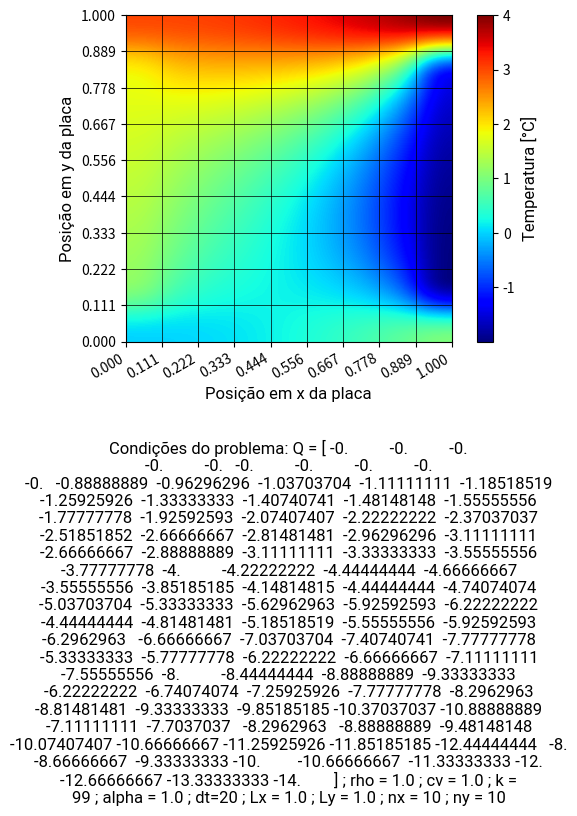

Write the Python code that produced this figure.
import numpy as np
import matplotlib.cm as cm
import matplotlib.pyplot as plt
import textwrap

def set_contours_for_square(x_points, y_points, total_points):
    cc1 = [i for i in range(x_points)]
    cc2 = [i for i in range(2*x_points-1,x_points*y_points-1,x_points)]
    cc3 = [i for i in range(total_points-x_points, total_points)]
    cc4 = [i for i in range(x_points, (y_points-1)*x_points, x_points)]
    print( [i for i in range(x_points, (y_points-1)*x_points, x_points)])
    return cc1, cc2, cc3, cc4

Lx = 1.0
Ly = 1.0
nx = ny = 10
npoints = nx*ny
dx = Lx/(nx-1)
dy = Ly/(ny-1)

Q = 20.0
rho = 1.0
cv = 1.0
k = 1.0
dt = 20

alpha = k/(rho*cv)

Xv = np.linspace(0, Lx, nx)
Yv = np.linspace(0, Ly, ny)

X,Y = np.meshgrid(Xv, Yv)
X = np.reshape(X, npoints)
Y = np.reshape(Y, npoints)

cc1, cc2, cc3, cc4= set_contours_for_square(nx, ny, npoints)

points_of_contours = cc1 + cc2 + cc3 + cc4

all_points = [i for i in range(npoints)]

inner_points = list(set(all_points)-set(points_of_contours))

T_contours = np.zeros((npoints), dtype='float')

for i in cc1:
    T_contours[i] += X[i]*X[i]
for j in cc2:
    T_contours[j] += Y[j]*Y[j]*Y[j] - 2.0
for k in cc3:
    T_contours[k] += X[k]*X[k] + 3.0
for l in cc4:
    T_contours[l] += Y[l] + 1.0

A = np.zeros((npoints, npoints), dtype='float')
b = np.zeros((npoints), dtype='float')

for i in points_of_contours:
    A[i,i] = 1.0
    b[i] = T_contours[i]

for i in inner_points:
    A[i,i+1] = (-alpha)/(dx*dx)
    A[i, i] = 1/dt +(2*alpha)/(dx*dx) + (2*alpha)/(dy*dy)
    A[i, i-1] = (-alpha)/(dx*dx)
    A[i, i+nx] = (-alpha)/(dy*dy)
    A[i, i-ny] = (-alpha)/(dy*dy)

T = np.zeros(npoints, dtype='float')

for point in points_of_contours:
    T[point] = T_contours[point]

Q = -rho*cv*alpha*(6*Y*X+8*Y)
Qvec = (Q/(rho*cv))*np.ones((npoints),dtype='float')


matplot_font = {'fontname':'Roboto', 'color':'black', 'weight':'normal', 'size':12}
t =  "Condições do problema: Q = " + str(Q) + " ; rho = " + str( rho) + \
" ; cv = " + str(cv) + " ; k = " + str(k) + " ; alpha = " + str(alpha)+" ; dt="+str(dt)+\
" ; Lx = " + str(Lx) + " ; Ly = " + str(Ly) + " ; nx = " + str(nx) + " ; ny = " + str(ny)
tt = textwrap.fill(t, width=70)

T_analytics = X*X*X*Y + 4*X*X*Y - 10

for point in inner_points:
    b[point] = T[point]/dt + Qvec[point]

T_numerical = np.linalg.solve(A, b)

for point in inner_points:
    b[point] = T[point]/dt + Q[point]

T_final = np.linalg.solve(A, b)

erroAbs = abs(T_final-T_numerical)
normaAbs = max(erroAbs)
normaRel = max(erroAbs)/max(T_final)












Z = T_final.reshape(ny, nx)
surf = plt.imshow( Z, interpolation='quadric', origin='lower', cmap=cm.jet, extent=(X.min(), X.max(), Y.min(), Y.max()))
cbar = plt.colorbar(surf ,shrink=1.0, aspect=20)

cbar.set_label('Temperatura [°C]',fontdict=matplot_font)
plt.ylabel("Posição em y da placa",fontdict=matplot_font)
plt.xlabel("Posição em x da placa",fontdict=matplot_font)

plt.grid(color='black', linestyle='solid', linewidth=0.5)
labx = np.linspace(X.min(),X.max(),nx)
laby = np.linspace(Y.min(),Y.max(),ny)
plt.xticks(labx)
plt.yticks(laby)
plt.gcf().autofmt_xdate()

plt.text(0.5, -0.3, tt, ha='center', va='top',fontdict= matplot_font )

plt.show()
